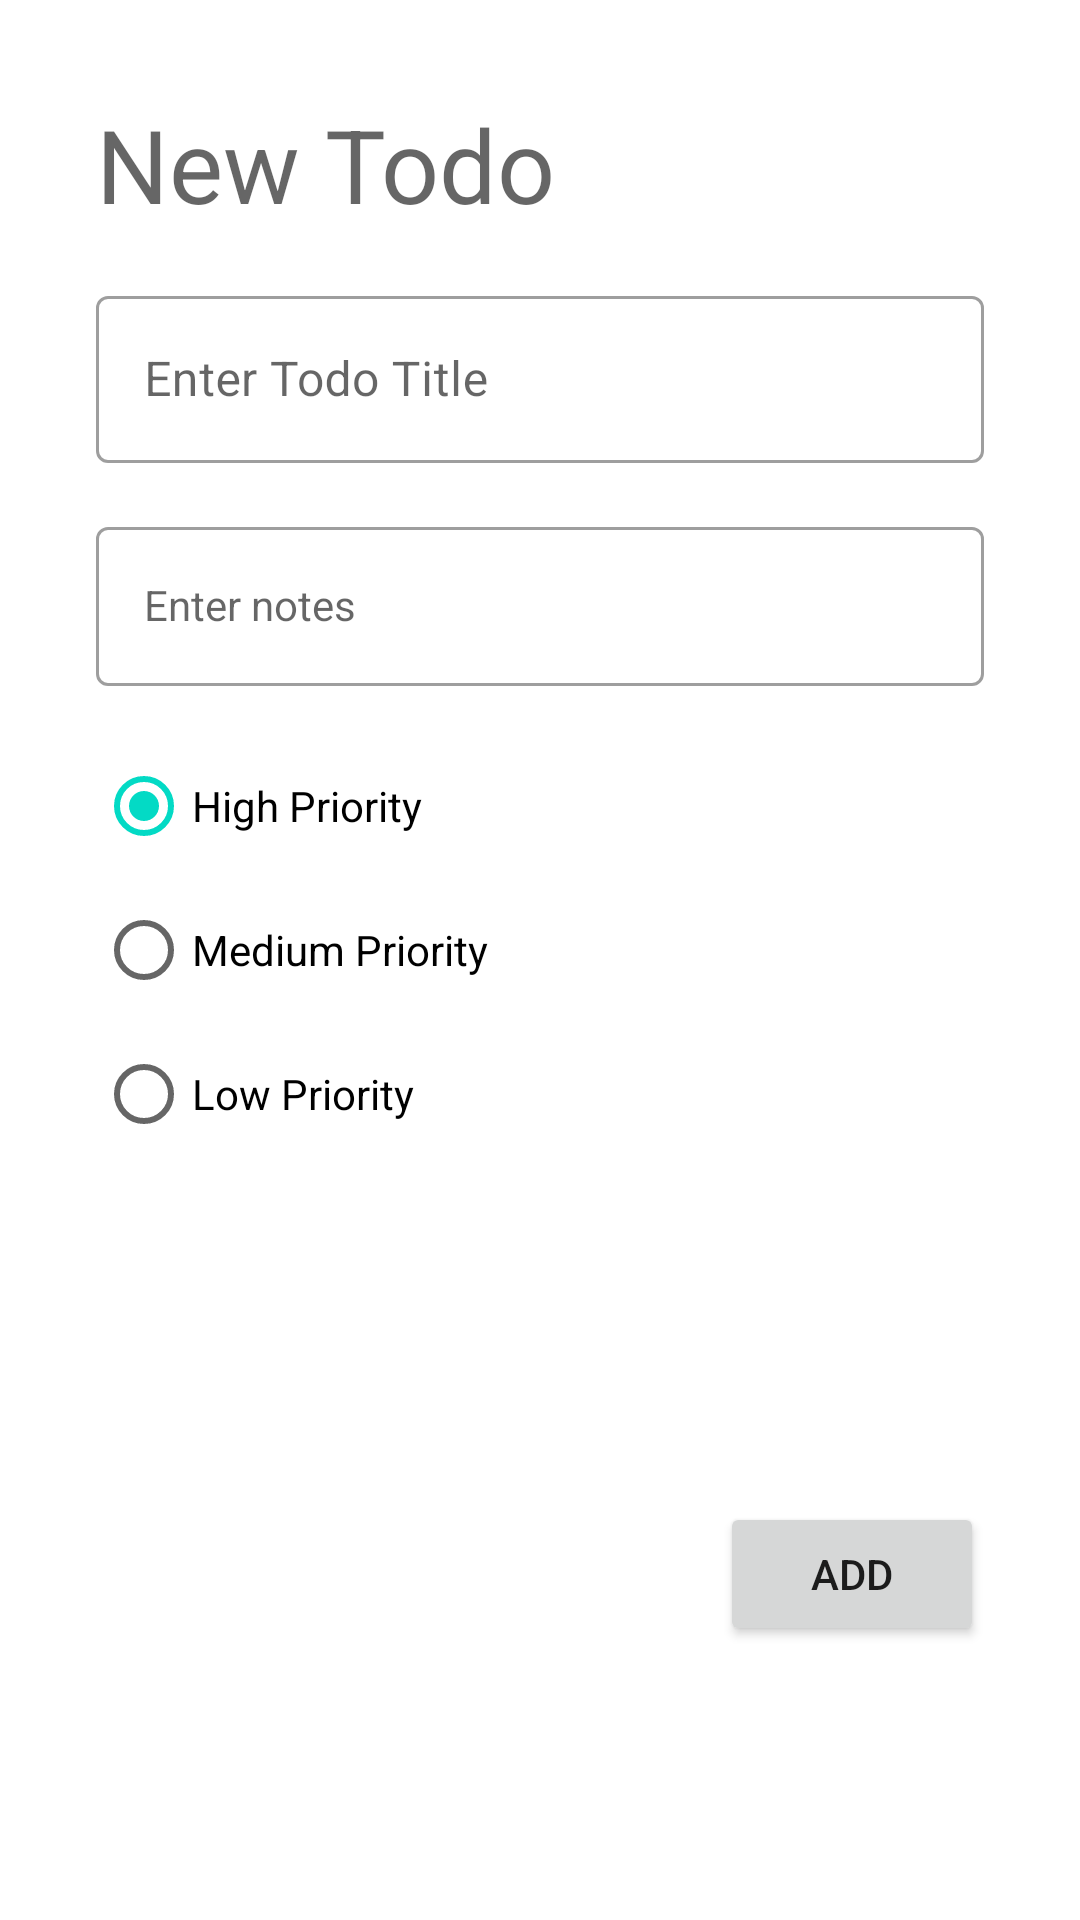

The Android layout XML behind this screen, and the referenced resources:
<!-- AndroidManifest.xml: application theme Theme.TodoAppKPC -->
<!-- res/layout/fragment_create_todo.xml -->
<?xml version="1.0" encoding="utf-8"?>
<FrameLayout xmlns:android="http://schemas.android.com/apk/res/android"
    xmlns:app="http://schemas.android.com/apk/res-auto"
    xmlns:tools="http://schemas.android.com/tools"
    android:layout_width="match_parent"
    android:layout_height="match_parent"
    tools:context=".view.CreateTodoFragment">

    <androidx.constraintlayout.widget.ConstraintLayout
        android:layout_width="match_parent"
        android:layout_height="match_parent">

        <TextView
            android:id="@+id/txtJudulTodo"
            android:layout_width="wrap_content"
            android:layout_height="wrap_content"
            android:layout_marginStart="32dp"
            android:layout_marginTop="32dp"
            android:text="@string/newTodo"
            android:textAppearance="@style/TextAppearance.AppCompat.Display1"
            app:layout_constraintStart_toStartOf="parent"
            app:layout_constraintTop_toTopOf="parent" />

        <com.google.android.material.textfield.TextInputLayout
            android:id="@+id/txtInputLayoutTitle"
            style="@style/Widget.MaterialComponents.TextInputLayout.OutlinedBox"
            android:layout_width="0dp"
            android:layout_height="wrap_content"
            android:layout_marginStart="32dp"
            android:layout_marginTop="16dp"
            android:layout_marginEnd="32dp"
            android:hint="Enter Todo Title"
            app:hintAnimationEnabled="true"
            app:layout_constraintEnd_toEndOf="parent"
            app:layout_constraintStart_toStartOf="parent"
            app:layout_constraintTop_toBottomOf="@+id/txtJudulTodo">

            <com.google.android.material.textfield.TextInputEditText
                android:id="@+id/txtTitle"
                android:layout_width="match_parent"
                android:layout_height="wrap_content" />
        </com.google.android.material.textfield.TextInputLayout>

        <com.google.android.material.textfield.TextInputLayout
            android:id="@+id/txtInputLayoutNotes"
            style="@style/Widget.MaterialComponents.TextInputLayout.OutlinedBox"
            android:layout_width="0dp"
            android:layout_height="wrap_content"
            android:layout_marginStart="32dp"
            android:layout_marginTop="16dp"
            android:layout_marginEnd="32dp"
            android:hint="Enter notes"
            app:hintEnabled="true"
            app:layout_constraintEnd_toEndOf="parent"
            app:layout_constraintStart_toStartOf="parent"
            app:layout_constraintTop_toBottomOf="@+id/txtInputLayoutTitle">

            <com.google.android.material.textfield.TextInputEditText
                android:id="@+id/txtNotes"
                style="@style/Widget.MaterialComponents.TextInputLayout.OutlinedBox"
                android:layout_width="match_parent"
                android:layout_height="wrap_content" />
        </com.google.android.material.textfield.TextInputLayout>

        <Button
            android:id="@+id/btnAdd"
            android:layout_width="wrap_content"
            android:layout_height="wrap_content"
            android:layout_marginTop="272dp"
            android:layout_marginEnd="32dp"
            android:text="@string/add"
            app:layout_constraintEnd_toEndOf="parent"
            app:layout_constraintTop_toBottomOf="@+id/txtInputLayoutNotes" />

        <RadioGroup
            android:id="@+id/radioGroupPriority"
            android:layout_width="0dp"
            android:layout_height="wrap_content"
            android:layout_marginStart="32dp"
            android:layout_marginTop="16dp"
            android:layout_marginEnd="32dp"
            app:layout_constraintEnd_toEndOf="parent"
            app:layout_constraintStart_toStartOf="parent"
            app:layout_constraintTop_toBottomOf="@+id/txtInputLayoutNotes" >

            <RadioButton
                android:id="@+id/radioHigh"
                android:layout_width="match_parent"
                android:layout_height="wrap_content"
                android:checked="true"
                android:tag="3"
                android:text="@string/high" />

            <RadioButton
                android:id="@+id/radioMedium"
                android:layout_width="match_parent"
                android:layout_height="wrap_content"
                android:tag="2"
                android:text="@string/medium" />

            <RadioButton
                android:id="@+id/radioLow"
                android:layout_width="match_parent"
                android:layout_height="wrap_content"
                android:tag="1"
                android:text="@string/low" />
        </RadioGroup>
    </androidx.constraintlayout.widget.ConstraintLayout>
</FrameLayout>
<!-- resources referenced by this layout -->
<resources>
  <string name="add">Add</string>
  <string name="high">High Priority</string>
  <string name="low">Low Priority</string>
  <string name="medium">Medium Priority</string>
  <string name="newTodo">New Todo</string>
  <style name="Theme.TodoAppKPC" parent="Theme.MaterialComponents.DayNight.DarkActionBar">
          
          <item name="colorPrimary">@color/purple_500</item>
          <item name="colorPrimaryVariant">@color/purple_700</item>
          <item name="colorOnPrimary">@color/white</item>
          
          <item name="colorSecondary">@color/teal_200</item>
          <item name="colorSecondaryVariant">@color/teal_700</item>
          <item name="colorOnSecondary">@color/black</item>
          
          <item name="android:statusBarColor">?attr/colorPrimaryVariant</item>
          
      </style>
  <!-- not gathered from this repository: default colours our renderer supplied (Android Studio template values) -->
  <color name="purple_500">#FF6200EE</color>
  <color name="purple_700">#FF3700B3</color>
  <color name="teal_200">#FF03DAC5</color>
  <color name="teal_700">#FF018786</color>
  <color name="black">#FF000000</color>
  <color name="white">#FFFFFFFF</color>
</resources>
